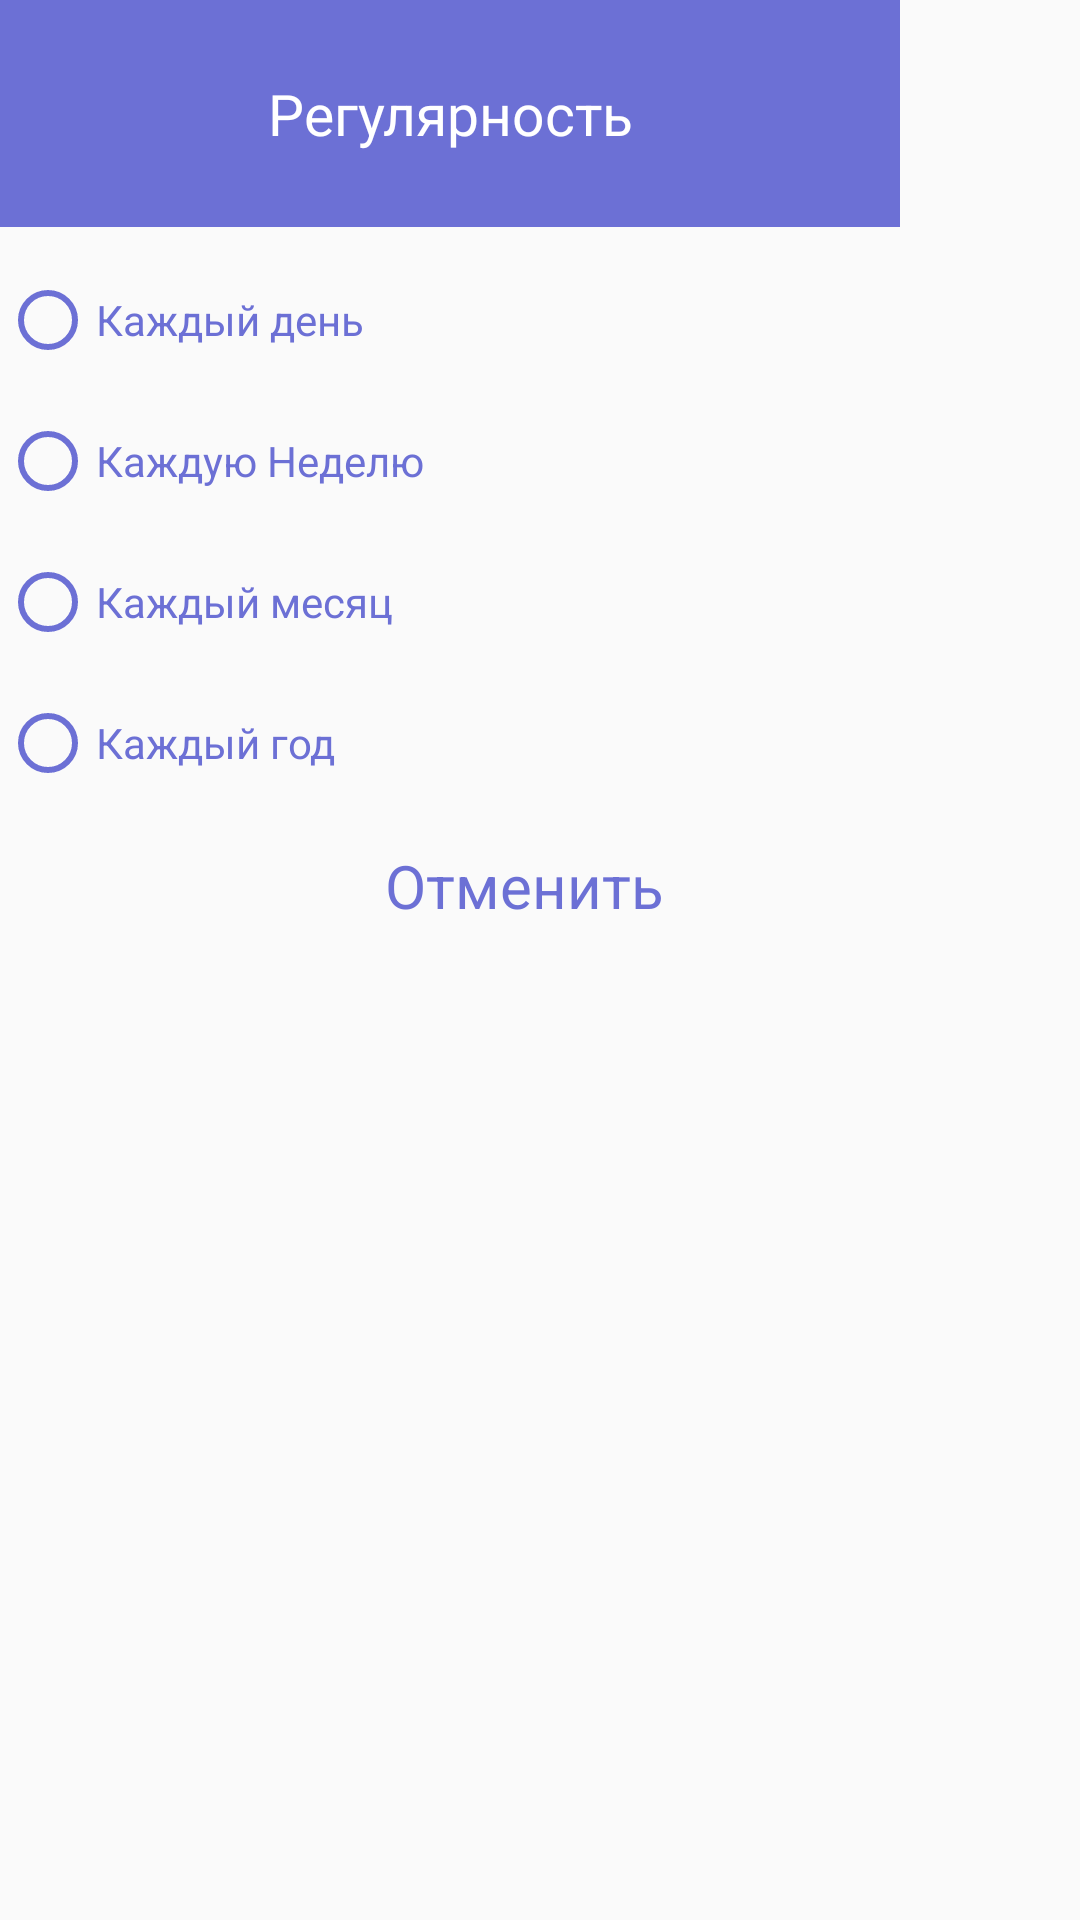

Produce the Android XML layout that renders to this screen, including the resource entries it uses.
<!-- AndroidManifest.xml: application theme Theme.LifeTrack -->
<!-- res/layout/dialog_regular.xml -->
<?xml version="1.0" encoding="utf-8"?>
<LinearLayout xmlns:android="http://schemas.android.com/apk/res/android"
    android:layout_width="wrap_content"
    android:layout_height="wrap_content"
    android:orientation="vertical">

    <TextView
        android:id="@+id/tv_title_regular"
        android:layout_width="300dp"
        android:layout_height="wrap_content"
        android:background="@color/purple"
        android:gravity="center_horizontal"
        android:paddingVertical="25dp"
        android:text="Регулярность"
        android:textColor="@color/white"
        android:textSize="19sp" />

    <RadioButton
        android:id="@+id/btn_everyday"
        android:layout_width="wrap_content"
        android:layout_height="wrap_content"
        android:layout_marginTop="15dp"
        android:buttonTint="@color/purple"
        android:text="Каждый день"
        android:textColor="@color/purple" />

    <RadioButton
        android:id="@+id/btn_every_week"
        android:layout_width="wrap_content"
        android:layout_height="wrap_content"
        android:layout_marginTop="15dp"
        android:buttonTint="@color/purple"
        android:text="Каждую Неделю"
        android:textColor="@color/purple" />

    <RadioButton
        android:id="@+id/btn_month"
        android:layout_width="wrap_content"
        android:layout_height="wrap_content"
        android:layout_marginTop="15dp"
        android:buttonTint="@color/purple"
        android:text="Каждый месяц"
        android:textColor="@color/purple" />

    <RadioButton
        android:id="@+id/btn_every_year"
        android:layout_width="wrap_content"
        android:layout_height="wrap_content"
        android:layout_marginTop="15dp"
        android:buttonTint="@color/purple"
        android:text="Каждый год"
        android:textColor="@color/purple" />

    <LinearLayout
        android:layout_width="match_parent"
        android:layout_height="wrap_content"
        android:layout_marginTop="18dp"
        android:gravity="center"
        android:orientation="horizontal">


        <TextView
            android:id="@+id/btn_cancel"
            android:layout_width="wrap_content"
            android:layout_height="wrap_content"
            android:layout_marginEnd="10dp"
            android:paddingHorizontal="20dp"
            android:text="Отменить"
            android:textAlignment="textEnd"
            android:textColor="@color/purple"
            android:textSize="20sp" />

    </LinearLayout>
</LinearLayout>
<!-- resources referenced by this layout -->
<resources>
  <color name="purple">#6C70D5</color>
  <color name="white">#FFFFFFFF</color>
  <style name="Theme.LifeTrack" parent="Theme.AppCompat.DayNight.NoActionBar">
          
          <item name="colorPrimary">@color/purple_500</item>
          <item name="colorPrimaryVariant">@color/purple_700</item>
          <item name="colorOnPrimary">@color/white</item>
          
          <item name="colorSecondary">@color/teal_200</item>
          <item name="colorSecondaryVariant">@color/teal_700</item>
          <item name="colorOnSecondary">@color/black</item>
          
          <item name="android:statusBarColor" tools:targetApi="l">?attr/colorPrimaryVariant</item>
          
      </style>
  <color name="purple_500">#FF6200EE</color>
  <color name="purple_700">#FF3700B3</color>
  <color name="teal_200">#FF03DAC5</color>
  <color name="teal_700">#FF018786</color>
  <color name="black">#FF000000</color>
</resources>
